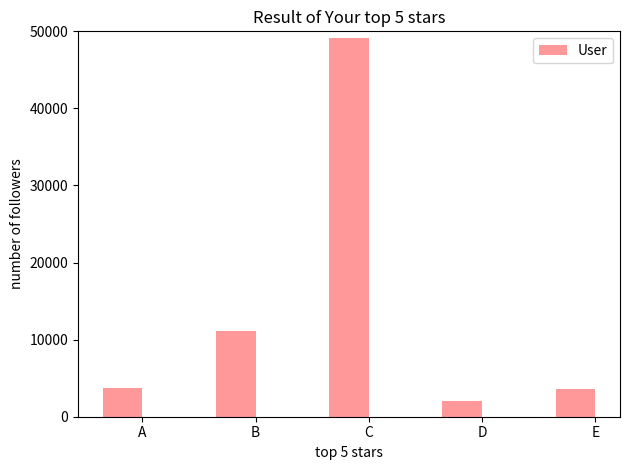

This figure's Python source:
# -*- coding: utf-8 -*-
#encoding:utf-8
from matplotlib import pyplot as plt
import numpy as np

def plotPie4Gender(dics):
    plt.figure(figsize=(6,9))
    labels = getLables(dics)
    sizes = getSizes(dics)
    colors = ['red','yellowgreen','lightskyblue']
    explode = (0.05,0,0)
    patches,l_text,p_text = plt.pie(sizes,explode=explode,labels=labels,colors=colors,
                                    labeldistance = 1.1,autopct = '%3.1f%%',shadow = False,
                                    startangle = 90,pctdistance = 0.6)
    for t in l_text:
        t.set_size=(30)
    for t in p_text:
        t.set_size=(20)
    plt.axis('equal')
    plt.legend()
    plt.show()


def plot4Top5(xlabel,ylabel,title,dics):
   n_groups = 5
   means_women = getSizes(dics)
   print(means_women)
   fig, ax = plt.subplots()
   index = np.arange(n_groups)
   bar_width = 0.35

   opacity = 0.4
   rects2 = plt.bar(index + bar_width/2, means_women, bar_width,alpha=opacity,color='r',label='User')

   plt.xlabel(xlabel)
   plt.ylabel(ylabel)
   plt.title(title)
   plt.xticks(index + bar_width, getLables(dics))
   plt.ylim(0,50000)
   plt.legend()
   plt.tight_layout()
   plt.show()

def getSizes(dics):
    sizes=[]
    for key in dics:
        sizes.append(dics[key])
    return sizes

def getLables(dics):
    lables=[]
    for key in dics:
        lables.append(key)
    return lables

if __name__ == '__main__':
    s={"male":3,"female":3,"unknown":3}
    s2={"A":3700,"B":11100,"C":49139,"D":2000,"E":3540}
    #plotPie4Gender(s)
    plot4Top5('top 5 stars','number of followers','Result of Your top 5 stars',s2)
